3-way image classification set "aug_ds" from GitHub (JaymarRCezar/Addressing-Class-Imbalance-in-Eye-Disease-Classification-A-Transfer-Learning-based-Approach); label vocabulary: cataract, diabetic retinopathy, glaucoma.

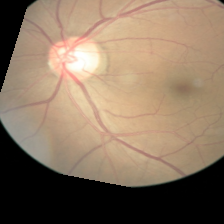
Label: diabetic retinopathy

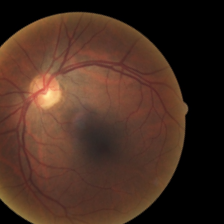
Label: diabetic retinopathy

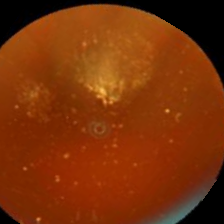
Label: cataract

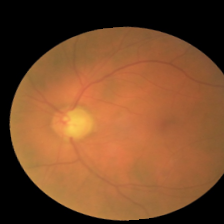
Label: glaucoma

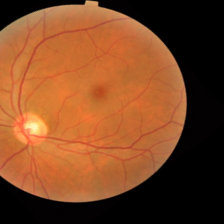
Label: diabetic retinopathy

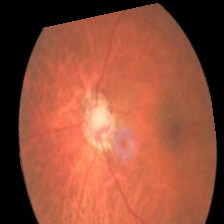
Label: glaucoma
